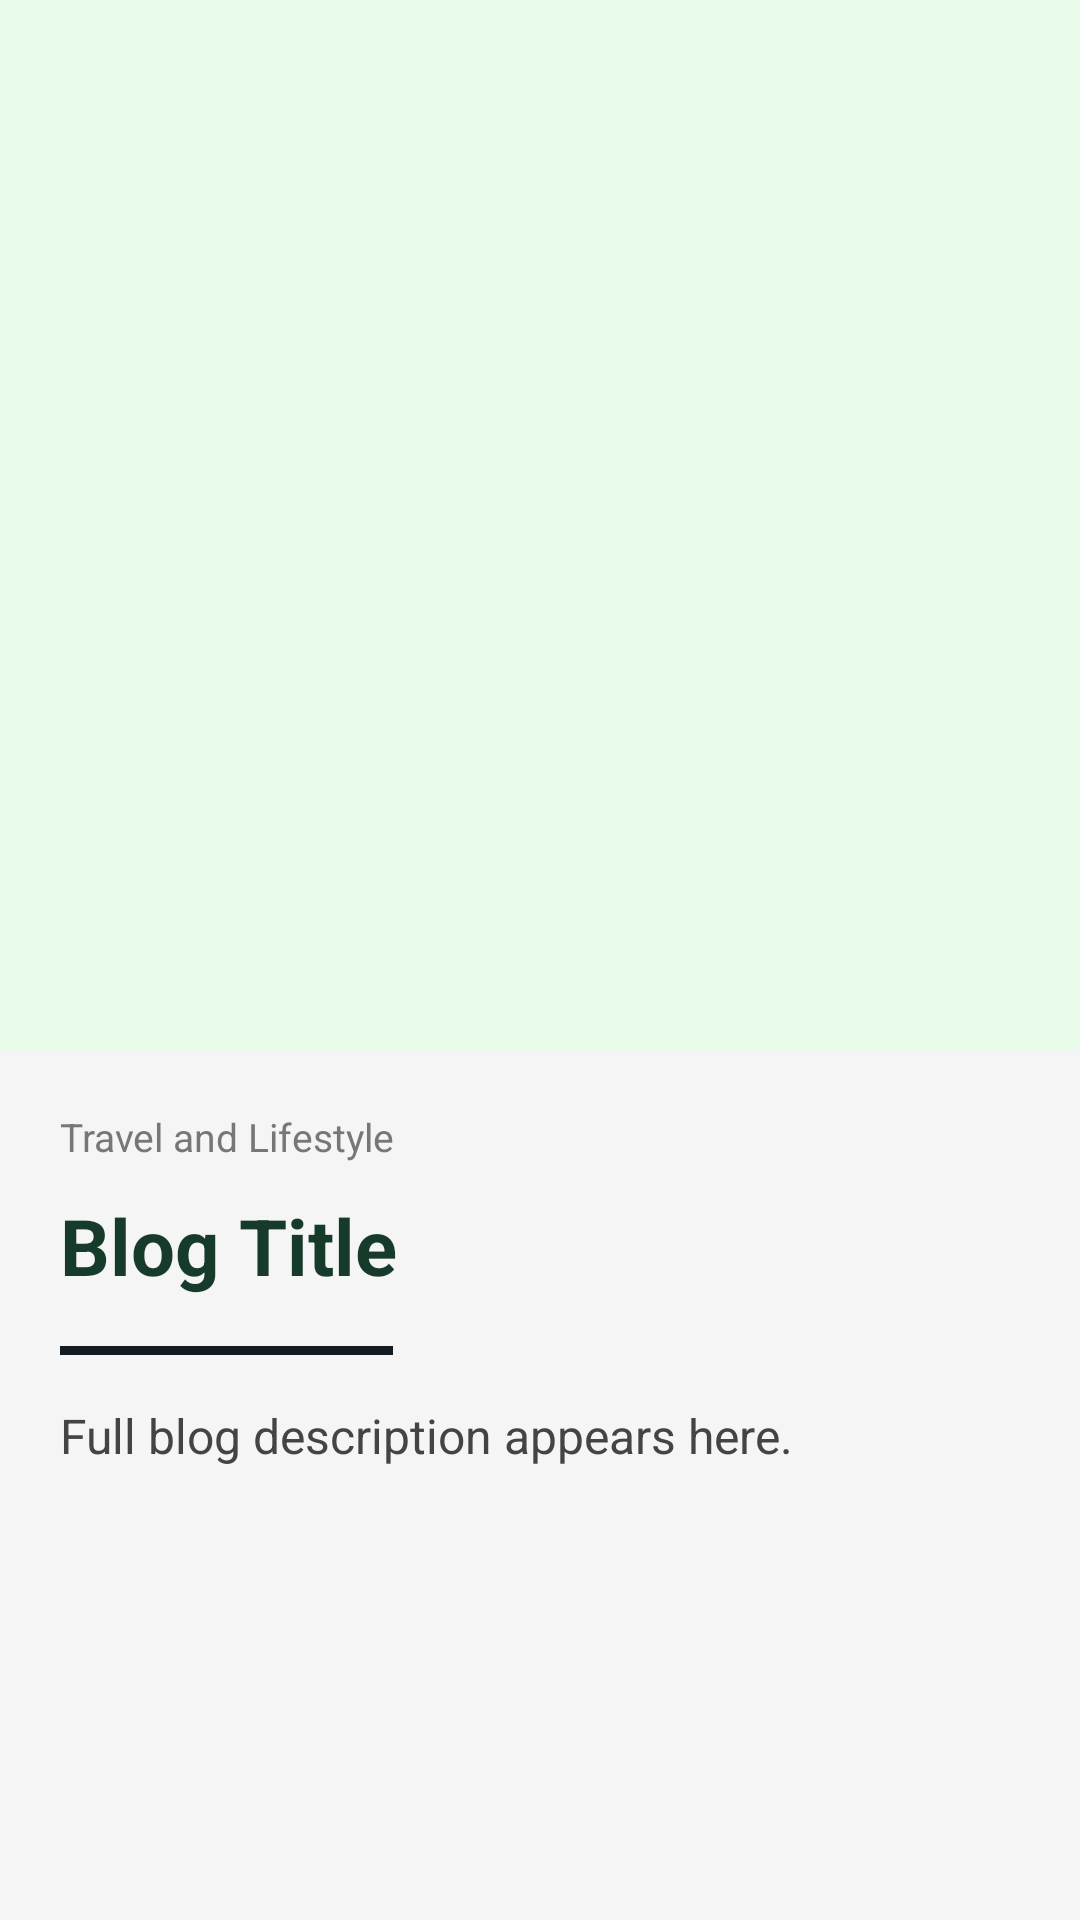

Write the Android layout XML for this screen, with the resource values it uses.
<!-- AndroidManifest.xml: application theme Theme.CountryClub -->
<!-- res/layout/fragment_blog_detail.xml -->
<?xml version="1.0" encoding="utf-8"?>
<ScrollView xmlns:android="http://schemas.android.com/apk/res/android"
    android:layout_width="match_parent"
    android:layout_height="match_parent"
    android:background="@color/fragment_bg"
    android:fillViewport="true">

    <LinearLayout
        android:layout_width="match_parent"
        android:layout_height="wrap_content"
        android:orientation="vertical"
        android:paddingBottom="24dp">

        <ImageView
            android:id="@+id/ivDetailBlogImage"
            android:layout_width="match_parent"
            android:layout_height="350dp"
            android:background="@color/green_light"
            android:contentDescription="Blog cover image"
            android:scaleType="centerCrop"
            android:adjustViewBounds="true"/>


        <TextView
            android:id="@+id/tvDetailBlogDate"
            android:layout_width="match_parent"
            android:layout_height="wrap_content"
            android:layout_marginStart="20dp"
            android:layout_marginTop="20dp"
            android:layout_marginEnd="20dp"
            android:text="Travel and Lifestyle"
            android:textColor="#777777"
            android:textSize="13sp" />


        <TextView
            android:id="@+id/tvDetailBlogTitle"
            android:layout_width="match_parent"
            android:layout_height="wrap_content"
            android:layout_marginStart="20dp"
            android:layout_marginTop="10dp"
            android:layout_marginEnd="20dp"
            android:text="Blog Title"
            android:textColor="#173B2B"
            android:textSize="26sp"
            android:textStyle="bold" />

        <View
            android:layout_marginLeft="20dp"
            android:layout_width="111dp"
            android:layout_height="3dp"
            android:layout_marginTop="16dp"
            android:background="@color/colorPrimary"/>

        <TextView
            android:id="@+id/tvDetailBlogDescription"
            android:layout_width="match_parent"
            android:layout_height="wrap_content"
            android:layout_marginStart="20dp"
            android:layout_marginTop="16dp"
            android:layout_marginEnd="20dp"
            android:text="Full blog description appears here."
            android:textColor="#444444"
            android:textSize="16sp"
            android:lineSpacingExtra="5dp" />

    </LinearLayout>

</ScrollView>
<!-- resources referenced by this layout -->
<resources>
  <color name="colorPrimary">#111b21</color>
  <color name="fragment_bg">#F5F5F5</color>
  <color name="green_light">#E9FCE9</color>
  <style name="Theme.CountryClub" parent="Base.Theme.CountryClub" />
  <style name="Base.Theme.CountryClub" parent="Theme.Material3.DayNight.NoActionBar">
          
  
          
          <item name="android:statusBarColor">@color/colorPrimary</item>
  
          
          <item name="android:windowLightStatusBar">false</item>
  
  
      </style>
</resources>
